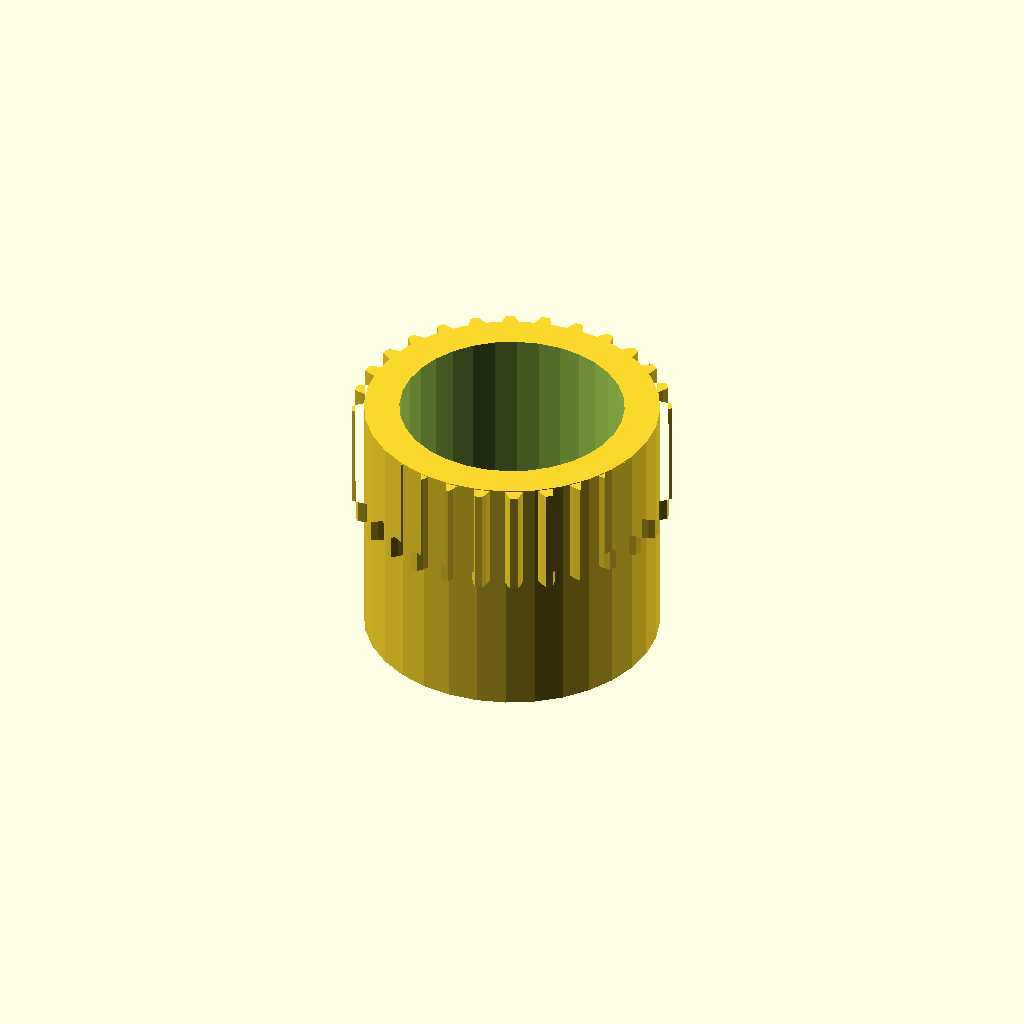
Cell 1: rendered with the file's own defaults.
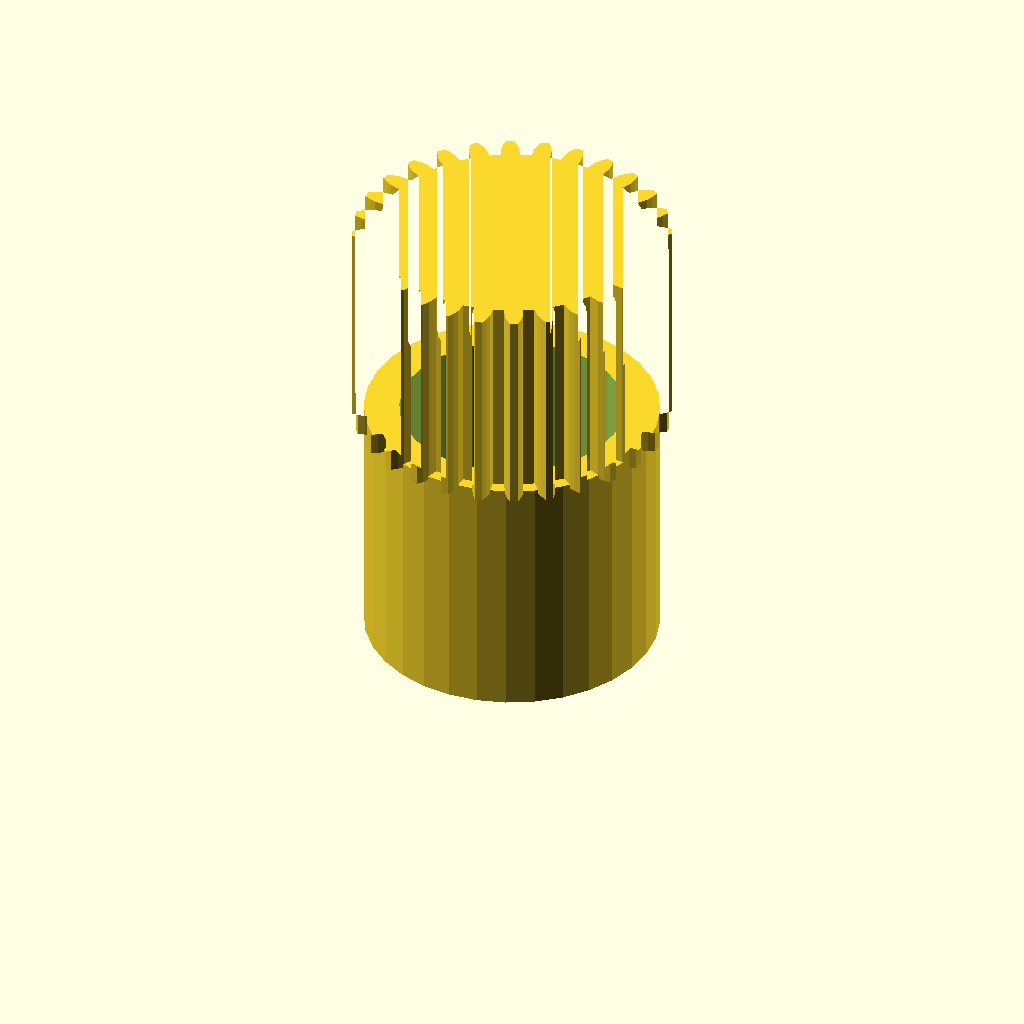
Cell 2: band_h = 24 (everything else at default).
One fixed orthographic camera (rotation 55°, 0°, 25°; colour scheme Cornfield) for every cell.
The OpenSCAD source (optional_data/data/gen3/ringgears/part_0032.scad):
$fn = 32;

// ----------------------------------------------------------------------
// Two-module gear rim: z12 m2 and z28 m1.2, 28 mm wide
// ----------------------------------------------------------------------

// --- parameters (mm) ---
module_a = 2;             // first tooth module
teeth_a = 12;             // first band tooth count
module_b = 1.2;           // second tooth module
teeth_b = 28;             // second band tooth count
band_h = 12;              // height of one tooth band
web_t = 4;                // web thickness between the bands
total = 28;               // overall width over both bands
root_r = 9.5;             // root radius of the coarse band
hub_r = 16.7;             // hub radius
bore_d = 25.4;            // hub bore
hole_count = 6;           // lightening holes
hole_r = 7.75;            // lightening hole circle radius
hole_d = 4;               // lightening hole diameter

band_a = [[9.4, -1.378], [12.124, -1.51], [13.058, -1.154], [13.986, -0.621], [13.986, 0.621], [13.058, 1.154], [12.124, 1.51], [9.4, 1.378], [8.829, 3.507], [11.254, 4.755], [11.885, 5.53], [12.423, 6.456], [11.802, 7.531], [10.732, 7.528], [9.745, 7.369], [7.451, 5.893], [5.893, 7.451], [7.369, 9.745], [7.528, 10.732], [7.531, 11.802], [6.456, 12.423], [5.53, 11.885], [4.755, 11.254], [3.507, 8.829], [1.378, 9.4], [1.51, 12.124], [1.154, 13.058], [0.621, 13.986], [-0.621, 13.986], [-1.154, 13.058], [-1.51, 12.124], [-1.378, 9.4], [-3.507, 8.829], [-4.755, 11.254], [-5.53, 11.885], [-6.456, 12.423], [-7.531, 11.802], [-7.528, 10.732], [-7.369, 9.745], [-5.893, 7.451], [-7.451, 5.893], [-9.745, 7.369], [-10.732, 7.528], [-11.802, 7.531], [-12.423, 6.456], [-11.885, 5.53], [-11.254, 4.755], [-8.829, 3.507], [-9.4, 1.378], [-12.124, 1.51], [-13.058, 1.154], [-13.986, 0.621], [-13.986, -0.621], [-13.058, -1.154], [-12.124, -1.51], [-9.4, -1.378], [-8.829, -3.507], [-11.254, -4.755], [-11.885, -5.53], [-12.423, -6.456], [-11.802, -7.531], [-10.732, -7.528], [-9.745, -7.369], [-7.451, -5.893], [-5.893, -7.451], [-7.369, -9.745], [-7.528, -10.732], [-7.531, -11.802], [-6.456, -12.423], [-5.53, -11.885], [-4.755, -11.254], [-3.507, -8.829], [-1.378, -9.4], [-1.51, -12.124], [-1.154, -13.058], [-0.621, -13.986], [0.621, -13.986], [1.154, -13.058], [1.51, -12.124], [1.378, -9.4], [3.507, -8.829], [4.755, -11.254], [5.53, -11.885], [6.456, -12.423], [7.531, -11.802], [7.528, -10.732], [7.369, -9.745], [5.893, -7.451], [7.451, -5.893], [9.745, -7.369], [10.732, -7.528], [11.802, -7.531], [12.423, -6.456], [11.885, -5.53], [11.254, -4.755], [8.829, -3.507]];
band_b = [[15.262, -1.083], [16.527, -1.01], [17.262, -0.772], [17.995, -0.439], [17.995, 0.439], [17.262, 0.772], [16.527, 1.01], [15.262, 1.083], [15.12, 2.34], [16.337, 2.693], [17.001, 3.088], [17.641, 3.577], [17.446, 4.432], [16.657, 4.594], [15.888, 4.662], [14.638, 4.452], [14.22, 5.646], [15.329, 6.261], [15.887, 6.794], [16.403, 7.412], [16.022, 8.203], [15.217, 8.185], [14.452, 8.081], [13.28, 7.597], [12.607, 8.669], [13.551, 9.515], [13.977, 10.159], [14.342, 10.877], [13.795, 11.562], [13.014, 11.366], [12.292, 11.094], [11.257, 10.362], [10.362, 11.257], [11.094, 12.292], [11.366, 13.014], [11.562, 13.795], [10.877, 14.342], [10.159, 13.977], [9.515, 13.551], [8.669, 12.607], [7.597, 13.28], [8.081, 14.452], [8.185, 15.217], [8.203, 16.022], [7.412, 16.403], [6.794, 15.887], [6.261, 15.329], [5.646, 14.22], [4.452, 14.638], [4.662, 15.888], [4.594, 16.657], [4.432, 17.446], [3.577, 17.641], [3.088, 17.001], [2.693, 16.337], [2.34, 15.12], [1.083, 15.262], [1.01, 16.527], [0.772, 17.262], [0.439, 17.995], [-0.439, 17.995], [-0.772, 17.262], [-1.01, 16.527], [-1.083, 15.262], [-2.34, 15.12], [-2.693, 16.337], [-3.088, 17.001], [-3.577, 17.641], [-4.432, 17.446], [-4.594, 16.657], [-4.662, 15.888], [-4.452, 14.638], [-5.646, 14.22], [-6.261, 15.329], [-6.794, 15.887], [-7.412, 16.403], [-8.203, 16.022], [-8.185, 15.217], [-8.081, 14.452], [-7.597, 13.28], [-8.669, 12.607], [-9.515, 13.551], [-10.159, 13.977], [-10.877, 14.342], [-11.562, 13.795], [-11.366, 13.014], [-11.094, 12.292], [-10.362, 11.257], [-11.257, 10.362], [-12.292, 11.094], [-13.014, 11.366], [-13.795, 11.562], [-14.342, 10.877], [-13.977, 10.159], [-13.551, 9.515], [-12.607, 8.669], [-13.28, 7.597], [-14.452, 8.081], [-15.217, 8.185], [-16.022, 8.203], [-16.403, 7.412], [-15.887, 6.794], [-15.329, 6.261], [-14.22, 5.646], [-14.638, 4.452], [-15.888, 4.662], [-16.657, 4.594], [-17.446, 4.432], [-17.641, 3.577], [-17.001, 3.088], [-16.337, 2.693], [-15.12, 2.34], [-15.262, 1.083], [-16.527, 1.01], [-17.262, 0.772], [-17.995, 0.439], [-17.995, -0.439], [-17.262, -0.772], [-16.527, -1.01], [-15.262, -1.083], [-15.12, -2.34], [-16.337, -2.693], [-17.001, -3.088], [-17.641, -3.577], [-17.446, -4.432], [-16.657, -4.594], [-15.888, -4.662], [-14.638, -4.452], [-14.22, -5.646], [-15.329, -6.261], [-15.887, -6.794], [-16.403, -7.412], [-16.022, -8.203], [-15.217, -8.185], [-14.452, -8.081], [-13.28, -7.597], [-12.607, -8.669], [-13.551, -9.515], [-13.977, -10.159], [-14.342, -10.877], [-13.795, -11.562], [-13.014, -11.366], [-12.292, -11.094], [-11.257, -10.362], [-10.362, -11.257], [-11.094, -12.292], [-11.366, -13.014], [-11.562, -13.795], [-10.877, -14.342], [-10.159, -13.977], [-9.515, -13.551], [-8.669, -12.607], [-7.597, -13.28], [-8.081, -14.452], [-8.185, -15.217], [-8.203, -16.022], [-7.412, -16.403], [-6.794, -15.887], [-6.261, -15.329], [-5.646, -14.22], [-4.452, -14.638], [-4.662, -15.888], [-4.594, -16.657], [-4.432, -17.446], [-3.577, -17.641], [-3.088, -17.001], [-2.693, -16.337], [-2.34, -15.12], [-1.083, -15.262], [-1.01, -16.527], [-0.772, -17.262], [-0.439, -17.995], [0.439, -17.995], [0.772, -17.262], [1.01, -16.527], [1.083, -15.262], [2.34, -15.12], [2.693, -16.337], [3.088, -17.001], [3.577, -17.641], [4.432, -17.446], [4.594, -16.657], [4.662, -15.888], [4.452, -14.638], [5.646, -14.22], [6.261, -15.329], [6.794, -15.887], [7.412, -16.403], [8.203, -16.022], [8.185, -15.217], [8.081, -14.452], [7.597, -13.28], [8.669, -12.607], [9.515, -13.551], [10.159, -13.977], [10.877, -14.342], [11.562, -13.795], [11.366, -13.014], [11.094, -12.292], [10.362, -11.257], [11.257, -10.362], [12.292, -11.094], [13.014, -11.366], [13.795, -11.562], [14.342, -10.877], [13.977, -10.159], [13.551, -9.515], [12.607, -8.669], [13.28, -7.597], [14.452, -8.081], [15.217, -8.185], [16.022, -8.203], [16.403, -7.412], [15.887, -6.794], [15.329, -6.261], [14.22, -5.646], [14.638, -4.452], [15.888, -4.662], [16.657, -4.594], [17.446, -4.432], [17.641, -3.577], [17.001, -3.088], [16.337, -2.693], [15.12, -2.34]];

difference() {
  union() {
    /* tooth band A, overlapping the web by 0.4 mm */
    linear_extrude(height = band_h + 0.4) polygon(band_a);
    /* web */
    translate([0, 0, band_h - 0.4]) cylinder(h = web_t + 0.8, d = 2 * root_r);
    /* tooth band B */
    translate([0, 0, band_h + web_t]) linear_extrude(height = band_h + 0.4) polygon(band_b);
    /* hub */
    translate([0, 0, -0.5]) cylinder(h = total + 1.0, d = 2 * hub_r);
  }
  /* bore */
  translate([0, 0, -2.5]) cylinder(h = total + 5, d = bore_d);
  /* lightening holes through the web */
  for (i = [0 : hole_count - 1]) {
    a = i * 360 / hole_count;
    translate([hole_r * cos(a), hole_r * sin(a), -2.5]) cylinder(h = total + 5, d = hole_d);
  }
}
Customizer parameters (derived from the source; name, type, default, range or options):
module_a: number, default 2
teeth_a: number, default 12
module_b: number, default 1.2
teeth_b: number, default 28
band_h: number, default 12
web_t: number, default 4
total: number, default 28
root_r: number, default 9.5
hub_r: number, default 16.7
bore_d: number, default 25.4
hole_count: number, default 6
hole_r: number, default 7.75
hole_d: number, default 4
